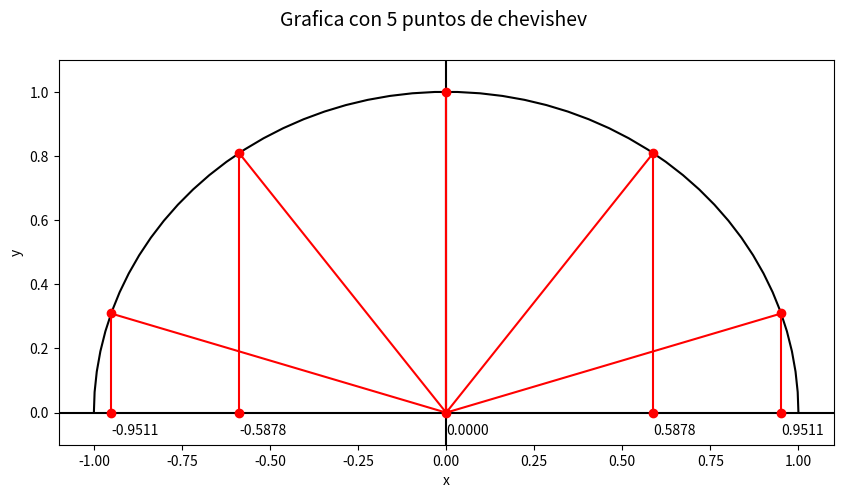

Recreate this plot in Python. (Note: this script raises an exception after producing the figure.)
import numpy as np
import matplotlib.pyplot as plt
import matplotlib.patches as mpatches

def filled_arc(center, radius, theta1, theta2, ax, color):

    circ = mpatches.Wedge(center, radius, theta1, theta2, fill=False, color=color)
    pt1 = (radius * (np.cos(theta1*np.pi/180.)) + center[0],
           radius * (np.sin(theta1*np.pi/180.)) + center[1])
    pt2 = (radius * (np.cos(theta2*np.pi/180.)) + center[0],
           radius * (np.sin(theta2*np.pi/180.)) + center[1])
    pt3 = center
    pol = mpatches.Polygon([pt1, pt2, pt3], color=ax.get_axis_bgcolor(),
                           ec=ax.get_axis_bgcolor(), lw=2 )
    ax.add_patch(circ)
    ax.add_patch(pol)

def Chebyshev(n,ax=None):
    x = [np.cos(((2*i-1)*np.pi)/(2*n)) for i in range(1,n+1)]
    y = [np.sin(((2*i-1)*np.pi)/(2*n)) for i in range(1,n+1)]
    if ax == None:
        return np.array(x)
    ax.set_ylim(-0.1,1.1)
    ax.set_xlim(-1.1,1.1)
    ax.plot(np.cos(np.linspace(0,np.pi)),np.sin(np.linspace(0,np.pi)),'k-')
    ax.plot([-2,2],[0,0],'k-')
    ax.plot([0,0],[-1,2],'k-')
    for i in range(len(y)):
        ax.plot([x[i],x[i]],[0,y[i]],'r-')
        ax.plot([0,x[i]],[0,y[i]],'r-')
        ax.annotate(str("%.4f" % x[i]), xy=(x[i], -0.07), xytext=(x[i], -0.07))

    ax.plot(x,[0]*len(x),'ro')
    ax.set_xlabel('x')
    ax.set_ylabel('y')
    ax.plot(x,y,'ro')

    filled_arc((0,0), 0.8, 0, 180-18 , ax1, "black")
    ax.text(-0.55, 0.4, r"$\theta_5$", fontsize=25)

    filled_arc((0,0), 0.7, 0, 180-54 , ax1, "black")
    ax.text(-0.17, 0.53, r"$\theta_4$", fontsize=25)

    filled_arc((0,0), 0.6, 0, 90 , ax1, "black")
    ax.text(0.12, 0.43, r"$\theta_3$", fontsize=25)

    filled_arc((0,0), 0.5, 0, 54 , ax1, "black")
    ax.text(0.3, 0.23, r"$\theta_2$", fontsize=25)

    filled_arc((0,0), 0.4, 0, 18, ax1, "black")
    ax.text(0.28, 0.015, r"$\theta_5$", fontsize=25)

    plt.savefig('seccion9/graficos/fig3.pdf', format='pdf')
    print(r"""
    \begin{figure}[htbp]
       \centering
        \includegraphics[width=18cm]{seccion9/graficos/fig3.pdf}
        \label{fig:comparison}
    \end{figure}
    """)


f, (ax1) = plt.subplots(1, figsize=(10,5))
f.suptitle('Grafica con 5 puntos de chevishev', fontsize=14)
Chebyshev(5,ax1)

